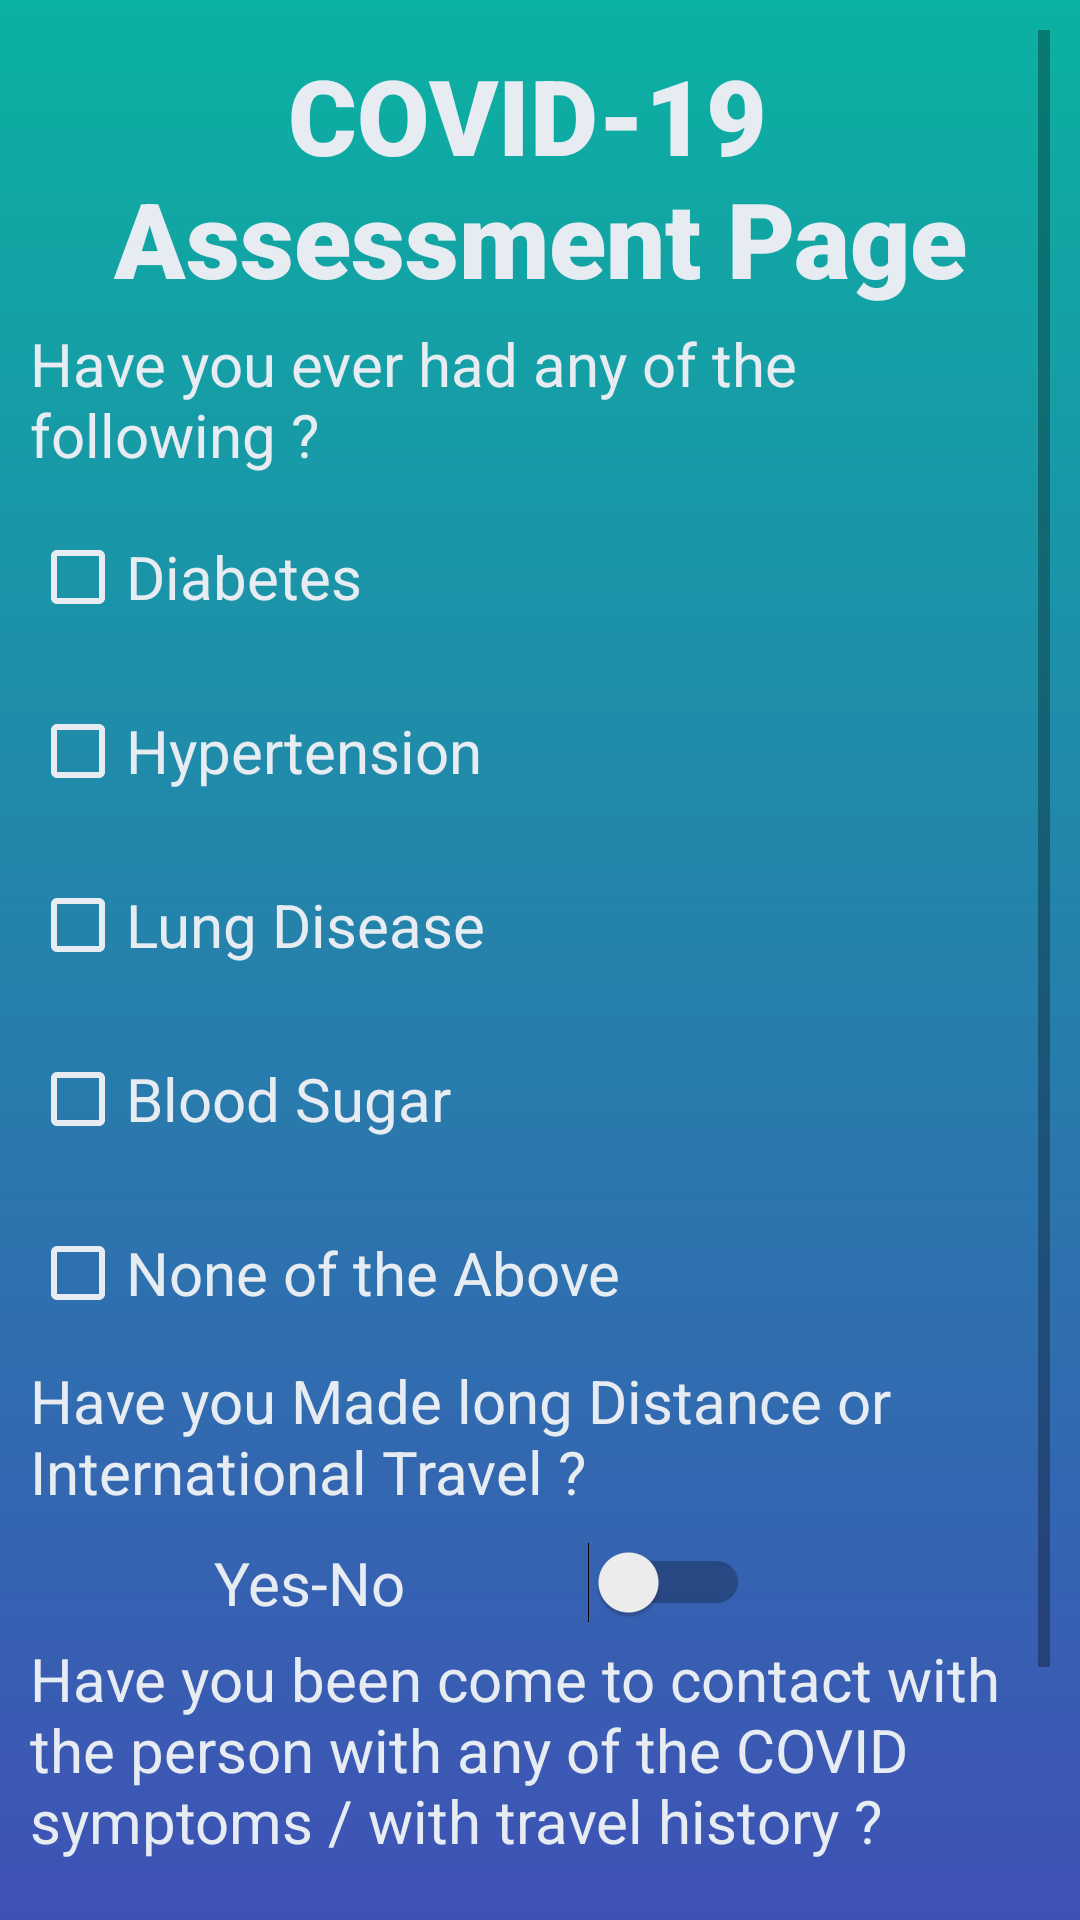

Reconstruct the res/layout file that produces this screen, plus the resources it refers to.
<!-- AndroidManifest.xml: application theme AppTheme -->
<!-- res/layout/activity_questions.xml -->
<?xml version="1.0" encoding="utf-8"?>
<ScrollView xmlns:android="http://schemas.android.com/apk/res/android"
    xmlns:app="http://schemas.android.com/apk/res-auto"
    xmlns:tools="http://schemas.android.com/tools"
    android:layout_width="match_parent"
    android:layout_height="match_parent"
    android:background="@drawable/gradient_bg"
    android:padding="10sp"
    tools:context=".Questions">

    <androidx.constraintlayout.widget.ConstraintLayout
        android:layout_width="match_parent"
        android:layout_height="wrap_content">

        <TextView
            android:id="@+id/heading"
            android:layout_width="wrap_content"
            android:layout_height="wrap_content"
            android:text="@string/page_title"
            android:textSize="35sp"
            android:textAlignment="center"
            android:layout_marginTop="5sp"
            android:textColor="@color/colorAccent"
            android:fontFamily="sans-serif-black"
            app:layout_constraintEnd_toEndOf="parent"
            app:layout_constraintStart_toStartOf="parent"
            app:layout_constraintTop_toTopOf="parent" />



        <TextView
            android:id="@+id/q1"
            android:layout_width="match_parent"
            android:layout_height="wrap_content"
            android:layout_marginTop="5sp"
            android:text="@string/ques_2"
            android:textColor="@color/colorAccent"
            android:textSize="20sp"
            app:layout_constraintEnd_toEndOf="parent"
            app:layout_constraintStart_toStartOf="parent"
            app:layout_constraintTop_toBottomOf="@+id/heading" />

        <CheckBox
            android:id="@+id/diabetes"
            android:layout_width="match_parent"
            android:layout_height="wrap_content"
            android:text="@string/option_diabetes"
            android:textSize="20sp"
            android:layout_marginTop="10sp"
            android:buttonTint="@color/colorAccent"
            android:textColor="@color/colorAccent"
            app:layout_constraintEnd_toEndOf="parent"
            app:layout_constraintStart_toStartOf="parent"
            app:layout_constraintTop_toBottomOf="@+id/q1" />
        <CheckBox
            android:id="@+id/hypertension"
            android:layout_width="match_parent"
            android:layout_height="wrap_content"
            android:text="@string/option_hypertension"
            android:textSize="20sp"
            android:layout_marginTop="10sp"
            android:buttonTint="@color/colorAccent"
            android:textColor="@color/colorAccent"
            app:layout_constraintEnd_toEndOf="parent"
            app:layout_constraintStart_toStartOf="parent"
            app:layout_constraintTop_toBottomOf="@+id/diabetes" />
        <CheckBox
            android:id="@+id/lung_disease"
            android:layout_width="match_parent"
            android:layout_height="wrap_content"
            android:text="@string/option_lung_disease"
            android:textSize="20sp"
            android:layout_marginTop="10sp"
            android:buttonTint="@color/colorAccent"
            android:textColor="@color/colorAccent"
            app:layout_constraintEnd_toEndOf="parent"
            app:layout_constraintStart_toStartOf="parent"
            app:layout_constraintTop_toBottomOf="@+id/hypertension" />

        <CheckBox
            android:id="@+id/bloodsugar"
            android:layout_width="match_parent"
            android:layout_height="wrap_content"
            android:text="@string/option_blood_sugar"
            android:textSize="20sp"
            android:layout_marginTop="10sp"
            android:buttonTint="@color/colorAccent"
            android:textColor="@color/colorAccent"
            app:layout_constraintEnd_toEndOf="parent"
            app:layout_constraintStart_toStartOf="parent"
            app:layout_constraintTop_toBottomOf="@+id/lung_disease" />

        <CheckBox
            android:id="@+id/nota"
            android:layout_width="match_parent"
            android:layout_height="wrap_content"
            android:text="@string/option_none_of_above"
            android:textSize="20sp"
            android:layout_marginTop="10sp"
            android:buttonTint="@color/colorAccent"
            android:textColor="@color/colorAccent"
            app:layout_constraintEnd_toEndOf="parent"
            app:layout_constraintStart_toStartOf="parent"
            app:layout_constraintTop_toBottomOf="@+id/bloodsugar" />

        <TextView
            android:id="@+id/q3"
            android:layout_width="match_parent"
            android:layout_height="wrap_content"
            android:layout_marginTop="5sp"
            android:text="@string/ques_3"
            android:textColor="@color/colorAccent"
            android:textSize="20sp"
            app:layout_constraintEnd_toEndOf="parent"
            app:layout_constraintStart_toStartOf="parent"
            app:layout_constraintTop_toBottomOf="@+id/nota" />

        <Switch
            android:id="@+id/q3a"
            android:layout_width="match_parent"
            android:layout_height="wrap_content"
            android:text="@string/option_yes_no"
            android:textSize="20sp"
            android:layout_marginTop="10sp"
            android:textAlignment="center"
            android:paddingRight="100sp"
            android:textColor="@color/colorAccent"
            app:layout_constraintEnd_toEndOf="parent"
            app:layout_constraintHorizontal_bias="0.498"
            app:layout_constraintStart_toStartOf="parent"
            app:layout_constraintTop_toBottomOf="@+id/q3" />

        <TextView
            android:id="@+id/q4"
            android:layout_width="wrap_content"
            android:layout_height="wrap_content"
            android:layout_marginTop="5sp"
            android:text="@string/ques_4"
            android:textColor="@color/colorAccent"
            android:textSize="20sp"
            app:layout_constraintEnd_toEndOf="parent"
            app:layout_constraintStart_toStartOf="parent"
            app:layout_constraintTop_toBottomOf="@+id/q3a" />

        <Switch
            android:id="@+id/q4a"
            android:layout_width="match_parent"
            android:layout_height="wrap_content"
            android:text="@string/option_yes_no"
            android:textSize="20sp"
            android:layout_marginTop="10sp"
            android:textAlignment="center"
            android:paddingRight="100sp"
            android:textColor="@color/colorAccent"
            app:layout_constraintEnd_toEndOf="parent"
            app:layout_constraintStart_toStartOf="parent"
            app:layout_constraintTop_toBottomOf="@id/q4" />



        <Button
            android:id="@+id/submit"
            android:layout_width="200dp"
            android:layout_height="60dp"
            android:layout_marginTop="10sp"
            android:text="@string/btn_submit"
            android:textSize="20sp"
            android:textAllCaps="false"
            app:rippleColor="#ABC1BF"
            app:cornerRadius="32dp"
            android:textColor="@color/colorPrimaryDark"
            app:layout_constraintBottom_toBottomOf="parent"
            app:layout_constraintEnd_toEndOf="parent"
            app:layout_constraintStart_toStartOf="parent"
            app:layout_constraintTop_toBottomOf="@+id/q4a" />

        <ProgressBar
            android:id="@+id/progressBar"
            style="?android:attr/progressBarStyle"
            android:layout_width="70sp"
            android:layout_height="70sp"
            android:visibility="invisible"
            app:layout_constraintBottom_toBottomOf="parent"
            app:layout_constraintEnd_toEndOf="parent"
            app:layout_constraintHorizontal_bias="0.527"
            app:layout_constraintStart_toStartOf="parent"
            app:layout_constraintTop_toTopOf="parent"
            app:layout_constraintVertical_bias="0.468" />


    </androidx.constraintlayout.widget.ConstraintLayout>




</ScrollView>
<!-- resources referenced by this layout -->
<resources>
  <color name="colorAccent">#E6ECF1</color>
  <color name="colorPrimaryDark">#20659C</color>
  <!-- drawable gradient_bg (drawable) -->
  <?xml version="1.0" encoding="utf-8"?>
  <shape xmlns:android="http://schemas.android.com/apk/res/android">
  
      android:shape="rectangle">
      <gradient
          android:startColor="#0BB1A2"
          android:endColor="#3F51B5"
          android:angle="270" />
  
  </shape>
  <string name="btn_submit">Submit</string>
  <string name="option_blood_sugar">Blood Sugar</string>
  <string name="option_diabetes">Diabetes</string>
  <string name="option_hypertension">Hypertension</string>
  <string name="option_lung_disease">Lung Disease</string>
  <string name="option_none_of_above">None of the Above</string>
  <string name="option_yes_no">Yes-No</string>
  <string name="page_title">COVID-19 \nAssessment Page</string>
  <string name="ques_2">Have you ever had any of the following ?</string>
  <string name="ques_3">Have you Made long Distance or International Travel ?</string>
  <string name="ques_4">Have you been come to contact with the person with any of the COVID symptoms / with travel history ?</string>
  <style name="AppTheme" parent="Theme.MaterialComponents.Light.NoActionBar">
          
          <item name="colorPrimary">@color/colorPrimary</item>
          <item name="colorPrimaryDark">@color/colorPrimaryDark</item>
          <item name="colorAccent">@color/colorAccent</item>
      </style>
  <color name="colorPrimary">#D0F0FF</color>
</resources>
